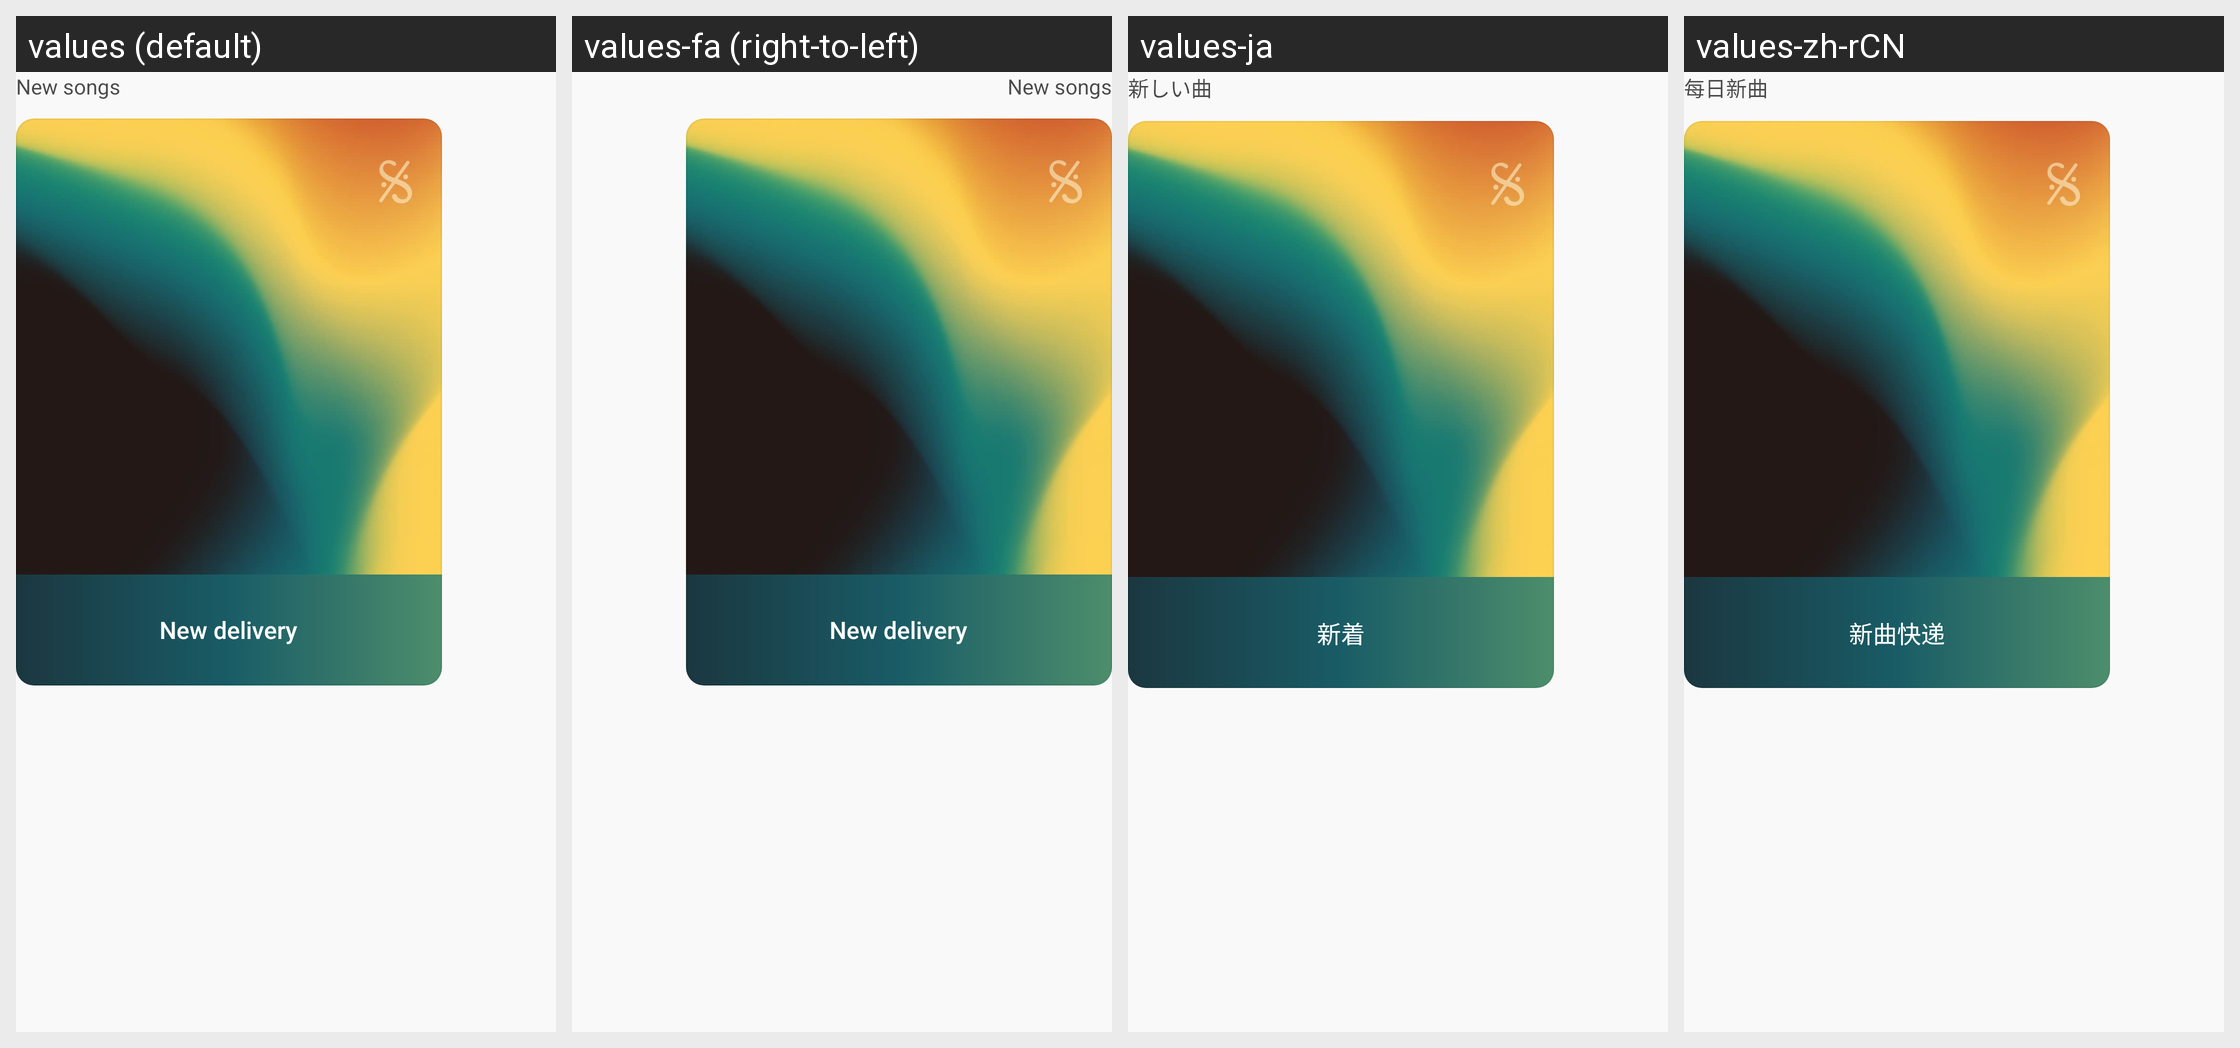

Locale-by-locale string values for the Android screen shown in this grid:
Android screen res/layout/homepage_carousel.xml rendered under 4 locales, left to right: values (default), values-fa (right-to-left), values-ja, values-zh-rCN. Device: Nexus 5 (rendered at 1080×1920; each locale shown at half size, 540×960, under a caption strip naming it); theme Theme.Gramophone.
Other locales in the repository, not shown: values-be.
Strings drawn on this screen, with the default value and each locale's value (text and hints the layout hard-codes, and strings that could not be matched under every locale, appear in the picture but are not listed):

new_songs
  values: New songs
  values-fa: New songs  [not translated; the default value is used]
  values-ja: 新しい曲
  values-zh-rCN: 每日新曲

new_delivery
  values: New delivery
  values-fa: New delivery  [not translated; the default value is used]
  values-ja: 新着
  values-zh-rCN: 新曲快递
